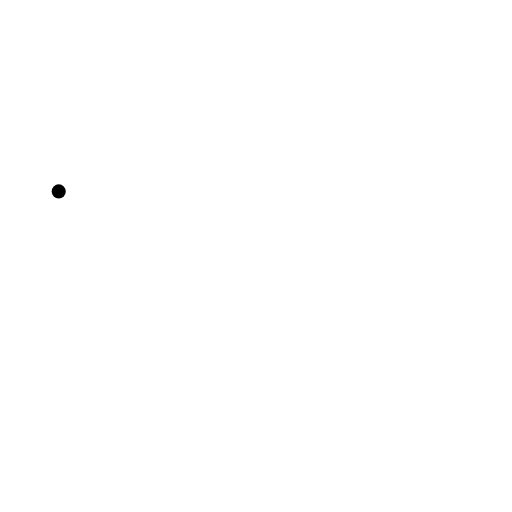
t = 0.00 s
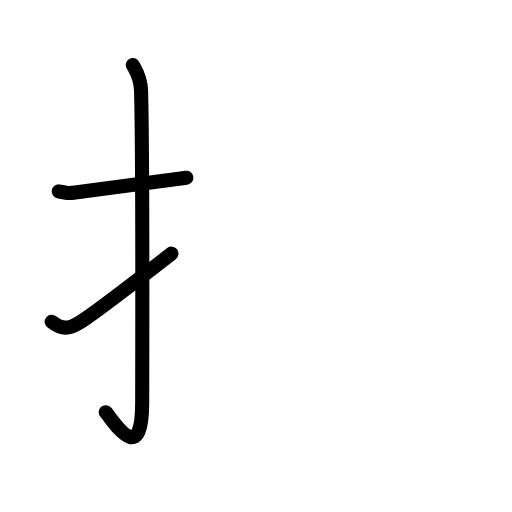
t = 2.88 s
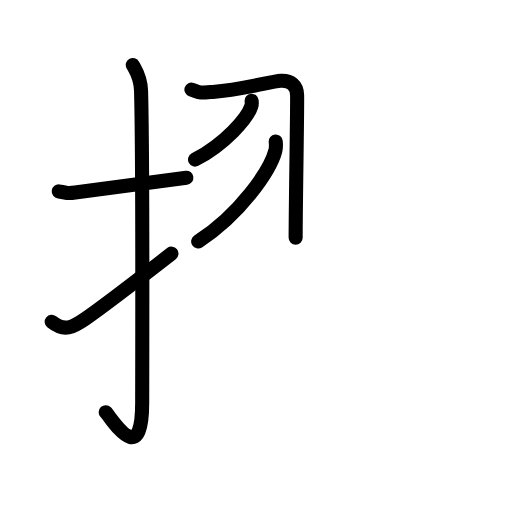
t = 5.63 s
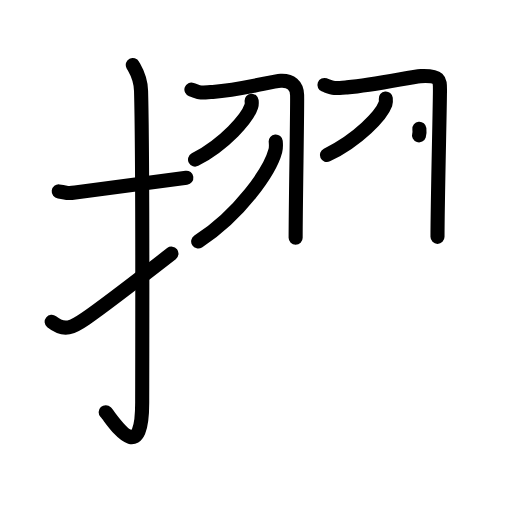
t = 8.38 s
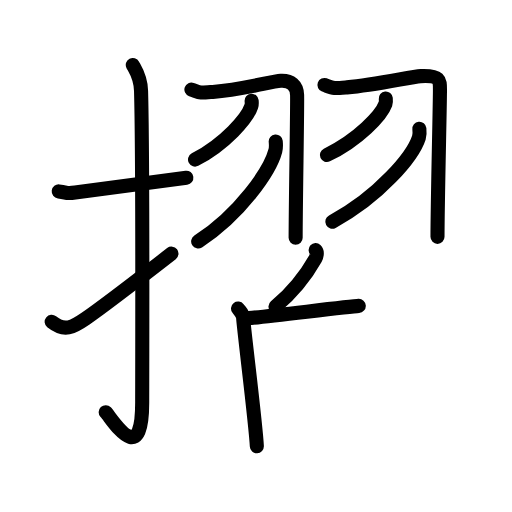
t = 11.25 s
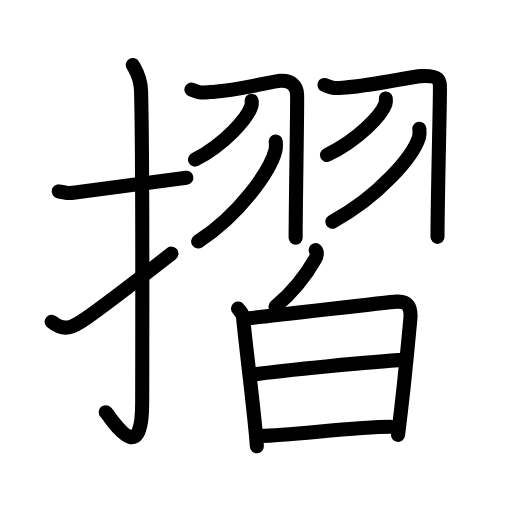
t = 14.00 s

The animated SVG that drew these frames (rendered in a browser with its animation timeline set to each time). Animation: 45 SMIL elements (animate=45); one cycle of 14.00 s.

<?xml version="1.0" encoding="UTF-8"?>
<!--
AniKanjiVG is licensed by CC-BY-SA Paul C. Sommerhoff (https://bitbucket.org/sommerhoff/anikanjivg).
AniKanjiVG uses KanjiVG which is licensed by CC-BY-SA Ulrich Apel (http://kanjivg.tagaini.net).
See also http://creativecommons.org/licenses/by-sa/3.0/
-->
<svg xmlns:kvg='http://kanjivg.tagaini.net' xmlns='http://www.w3.org/2000/svg' width='109' height='109' viewBox='0 0 109 109' style='fill:none;stroke:#000000;stroke-width:3;stroke-linecap:round;stroke-linejoin:round;' id="kvg:kanji_0647a"><g id="kvg:0647a" kvg:element="摺"><g id="kvg:0647a-g1" kvg:element="扌" kvg:original="手" kvg:position="left" kvg:radical="general"><path id="kvg:0647a-s1" kvg:type="㇐" d="M12.5,40.75C14.58,41,13.77,41.3,16,41c5.5-0.75,14.5-2,23.67-3.17"><animate attributeName="d" begin="0.0s" dur="0.5s" from="M12.5,40.75C12.5,40.75,12.5,40.75,12.5,40.75" to="M12.5,40.75C14.58,41,13.77,41.3,16,41" />
<animate attributeName="d" begin="0.5s" dur="0.5s" from="M12.5,40.75C14.58,41,13.77,41.3,16,41c0,0,0,0,0,0,0" to="M12.5,40.75C14.58,41,13.77,41.3,16,41c5.5-0.75,14.5-2,23.67-3.17" />
</path>
<path id="kvg:0647a-s2" kvg:type="㇚" d="M28.27,13.83c0.48,0.92,1.67,2.49,1.76,5.52c0.4,14.55,0.24,61.44,0.24,66.4c0,14.25-6.32,3.53-7.77,2"><animate attributeName="d" begin="1.0s" dur="0.3333333333333333s" from="M28.27,13.83C28.27,13.83,28.27,13.83,28.27,13.83" to="M28.27,13.83c0.48,0.92,1.67,2.49,1.76,5.52" />
<animate attributeName="d" begin="1.3333333333333333s" dur="0.3333333333333333s" from="M28.27,13.83c0.48,0.92,1.67,2.49,1.76,5.52c0,0,0,0,0,0,0" to="M28.27,13.83c0.48,0.92,1.67,2.49,1.76,5.52c0.4,14.55,0.24,61.44,0.24,66.4" />
<animate attributeName="d" begin="1.6666666666666665s" dur="0.3333333333333333s" from="M28.27,13.83c0.48,0.92,1.67,2.49,1.76,5.52c0.4,14.55,0.24,61.44,0.24,66.4c0,0,0,0,0,0,0" to="M28.27,13.83c0.48,0.92,1.67,2.49,1.76,5.52c0.4,14.55,0.24,61.44,0.24,66.4c0,14.25-6.32,3.53-7.77,2" />
<animate attributeName="d" begin="0s" dur="1.0s" from="M-100,-100" to="M-100,-100" />
</path>
<path id="kvg:0647a-s3" kvg:type="㇀" d="M11,68.52c2.73,2.19,4.49,1.19,7.22-0.69C19.83,66.72,29.67,59.31,36.5,54"><animate attributeName="d" begin="2.0s" dur="0.5s" from="M11,68.52C11,68.52,11,68.52,11,68.52" to="M11,68.52c2.73,2.19,4.49,1.19,7.22-0.69" />
<animate attributeName="d" begin="2.5s" dur="0.5s" from="M11,68.52c2.73,2.19,4.49,1.19,7.22-0.69c0,0,0,0,0,0,0" to="M11,68.52c2.73,2.19,4.49,1.19,7.22-0.69C19.83,66.72,29.67,59.31,36.5,54" />
<animate attributeName="d" begin="0s" dur="2.0s" from="M-100,-100" to="M-100,-100" />
</path>
</g>
<g id="kvg:0647a-g2" kvg:element="習" kvg:position="right"><g id="kvg:0647a-g3" kvg:element="羽" kvg:position="top"><path id="kvg:0647a-s4" kvg:type="㇆" d="M40.75,19.07c2.1,0.74,1.47,0.74,4.55,0.5c6.27-0.5,12.55-2.26,14.46-2.37c2.17-0.12,3.42,0.99,3.49,3c0.08,2.22-0.31,23.36-0.31,30.43"><animate attributeName="d" begin="3.0s" dur="0.25s" from="M40.75,19.07C40.75,19.07,40.75,19.07,40.75,19.07" to="M40.75,19.07c2.1,0.74,1.47,0.74,4.55,0.5" />
<animate attributeName="d" begin="3.25s" dur="0.25s" from="M40.75,19.07c2.1,0.74,1.47,0.74,4.55,0.5c0,0,0,0,0,0,0" to="M40.75,19.07c2.1,0.74,1.47,0.74,4.55,0.5c6.27-0.5,12.55-2.26,14.46-2.37" />
<animate attributeName="d" begin="3.5s" dur="0.25s" from="M40.75,19.07c2.1,0.74,1.47,0.74,4.55,0.5c6.27-0.5,12.55-2.26,14.46-2.37c0,0,0,0,0,0,0" to="M40.75,19.07c2.1,0.74,1.47,0.74,4.55,0.5c6.27-0.5,12.55-2.26,14.46-2.37c2.17-0.12,3.42,0.99,3.49,3" />
<animate attributeName="d" begin="3.75s" dur="0.25s" from="M40.75,19.07c2.1,0.74,1.47,0.74,4.55,0.5c6.27-0.5,12.55-2.26,14.46-2.37c2.17-0.12,3.42,0.99,3.49,3c0,0,0,0,0,0,0" to="M40.75,19.07c2.1,0.74,1.47,0.74,4.55,0.5c6.27-0.5,12.55-2.26,14.46-2.37c2.17-0.12,3.42,0.99,3.49,3c0.08,2.22-0.31,23.36-0.31,30.43" />
<animate attributeName="d" begin="0s" dur="3.0s" from="M-100,-100" to="M-100,-100" />
</path>
<path id="kvg:0647a-s5" kvg:type="㇒/㇔" d="M53.57,21.45c0.03,0.29,0.07,0.76-0.07,1.18c-0.82,2.5-5.53,7.99-11.98,11.35"><animate attributeName="d" begin="4.0s" dur="0.5s" from="M53.57,21.45C53.57,21.45,53.57,21.45,53.57,21.45" to="M53.57,21.45c0.03,0.29,0.07,0.76-0.07,1.18" />
<animate attributeName="d" begin="4.5s" dur="0.5s" from="M53.57,21.45c0.03,0.29,0.07,0.76-0.07,1.18c0,0,0,0,0,0,0" to="M53.57,21.45c0.03,0.29,0.07,0.76-0.07,1.18c-0.82,2.5-5.53,7.99-11.98,11.35" />
<animate attributeName="d" begin="0s" dur="4.0s" from="M-100,-100" to="M-100,-100" />
</path>
<path id="kvg:0647a-s6" kvg:type="㇒/㇀" d="M58.7,30.11c0.05,0.5,0.1,1.3-0.09,2.02c-1.12,4.25-7.58,13.58-16.42,19.28"><animate attributeName="d" begin="5.0s" dur="0.5s" from="M58.7,30.11C58.7,30.11,58.7,30.11,58.7,30.11" to="M58.7,30.11c0.05,0.5,0.1,1.3-0.09,2.02" />
<animate attributeName="d" begin="5.5s" dur="0.5s" from="M58.7,30.11c0.05,0.5,0.1,1.3-0.09,2.02c0,0,0,0,0,0,0" to="M58.7,30.11c0.05,0.5,0.1,1.3-0.09,2.02c-1.12,4.25-7.58,13.58-16.42,19.28" />
<animate attributeName="d" begin="0s" dur="5.0s" from="M-100,-100" to="M-100,-100" />
</path>
<path id="kvg:0647a-s7" kvg:type="㇆" d="M69.07,18.09c2.09,0.77,1.73,0.77,4.79,0.51c6.24-0.52,13.79-2.31,15.7-2.39c4.28-0.18,4.1,0.91,4.1,3.04c0,3.41-0.52,23.88-0.52,31.17"><animate attributeName="d" begin="6.0s" dur="0.25s" from="M69.07,18.09C69.07,18.09,69.07,18.09,69.07,18.09" to="M69.07,18.09c2.09,0.77,1.73,0.77,4.79,0.51" />
<animate attributeName="d" begin="6.25s" dur="0.25s" from="M69.07,18.09c2.09,0.77,1.73,0.77,4.79,0.51c0,0,0,0,0,0,0" to="M69.07,18.09c2.09,0.77,1.73,0.77,4.79,0.51c6.24-0.52,13.79-2.31,15.7-2.39" />
<animate attributeName="d" begin="6.5s" dur="0.25s" from="M69.07,18.09c2.09,0.77,1.73,0.77,4.79,0.51c6.24-0.52,13.79-2.31,15.7-2.39c0,0,0,0,0,0,0" to="M69.07,18.09c2.09,0.77,1.73,0.77,4.79,0.51c6.24-0.52,13.79-2.31,15.7-2.39c4.28-0.18,4.1,0.91,4.1,3.04" />
<animate attributeName="d" begin="6.75s" dur="0.25s" from="M69.07,18.09c2.09,0.77,1.73,0.77,4.79,0.51c6.24-0.52,13.79-2.31,15.7-2.39c4.28-0.18,4.1,0.91,4.1,3.04c0,0,0,0,0,0,0" to="M69.07,18.09c2.09,0.77,1.73,0.77,4.79,0.51c6.24-0.52,13.79-2.31,15.7-2.39c4.28-0.18,4.1,0.91,4.1,3.04c0,3.41-0.52,23.88-0.52,31.17" />
<animate attributeName="d" begin="0s" dur="6.0s" from="M-100,-100" to="M-100,-100" />
</path>
<path id="kvg:0647a-s8" kvg:type="㇒/㇔" d="M82.13,20.97c0.03,0.28,0.07,0.73-0.07,1.14C81.2,24.51,76.3,29.77,69.59,33"><animate attributeName="d" begin="7.0s" dur="0.5s" from="M82.13,20.97C82.13,20.97,82.13,20.97,82.13,20.97" to="M82.13,20.97c0.03,0.28,0.07,0.73-0.07,1.14" />
<animate attributeName="d" begin="7.5s" dur="0.5s" from="M82.13,20.97c0.03,0.28,0.07,0.73-0.07,1.14c0,0,0,0,0,0,0" to="M82.13,20.97c0.03,0.28,0.07,0.73-0.07,1.14C81.2,24.51,76.3,29.77,69.59,33" />
<animate attributeName="d" begin="0s" dur="7.0s" from="M-100,-100" to="M-100,-100" />
</path>
<path id="kvg:0647a-s9" kvg:type="㇒/㇀" d="M89.28,27.41c0.05,0.47,0.11,1.2-0.1,1.87c-1.26,3.95-8.51,12.61-18.43,17.91"><animate attributeName="d" begin="8.0s" dur="0.5s" from="M89.28,27.41C89.28,27.41,89.28,27.41,89.28,27.41" to="M89.28,27.41c0.05,0.47,0.11,1.2-0.1,1.87" />
<animate attributeName="d" begin="8.5s" dur="0.5s" from="M89.28,27.41c0.05,0.47,0.11,1.2-0.1,1.87c0,0,0,0,0,0,0" to="M89.28,27.41c0.05,0.47,0.11,1.2-0.1,1.87c-1.26,3.95-8.51,12.61-18.43,17.91" />
<animate attributeName="d" begin="0s" dur="8.0s" from="M-100,-100" to="M-100,-100" />
</path>
</g>
<g id="kvg:0647a-g4" kvg:position="bottom"><g id="kvg:0647a-g5" kvg:position="top"><path id="kvg:0647a-s10" kvg:type="㇔" d="M67.2,53.25c0.47,0.43,0.14,1.47-0.05,1.81c-1.89,3.35-4.79,7.1-8.5,10.24"><animate attributeName="d" begin="9.0s" dur="0.5s" from="M67.2,53.25C67.2,53.25,67.2,53.25,67.2,53.25" to="M67.2,53.25c0.47,0.43,0.14,1.47-0.05,1.81" />
<animate attributeName="d" begin="9.5s" dur="0.5s" from="M67.2,53.25c0.47,0.43,0.14,1.47-0.05,1.81c0,0,0,0,0,0,0" to="M67.2,53.25c0.47,0.43,0.14,1.47-0.05,1.81c-1.89,3.35-4.79,7.1-8.5,10.24" />
<animate attributeName="d" begin="0s" dur="9.0s" from="M-100,-100" to="M-100,-100" />
</path>
</g>
<g id="kvg:0647a-g6" kvg:element="日" kvg:position="bottom"><path id="kvg:0647a-s11" kvg:type="㇑" d="M50.68,65.69c0.54,0.7,1.01,1.05,1.08,1.97c0.28,3.65,2.71,22.77,2.92,27.34"><animate attributeName="d" begin="10.0s" dur="0.5s" from="M50.68,65.69C50.68,65.69,50.68,65.69,50.68,65.69" to="M50.68,65.69c0.54,0.7,1.01,1.05,1.08,1.97" />
<animate attributeName="d" begin="10.5s" dur="0.5s" from="M50.68,65.69c0.54,0.7,1.01,1.05,1.08,1.97c0,0,0,0,0,0,0" to="M50.68,65.69c0.54,0.7,1.01,1.05,1.08,1.97c0.28,3.65,2.71,22.77,2.92,27.34" />
<animate attributeName="d" begin="0s" dur="10.0s" from="M-100,-100" to="M-100,-100" />
</path>
<path id="kvg:0647a-s12" kvg:type="㇕a" d="M52.08,67.8c3.04-0.12,29.63-3.44,32.4-3.58c2.31-0.12,3.13,1.01,2.87,3.81c-0.43,4.46-1.18,13.37-2.61,24.55"><animate attributeName="d" begin="11.0s" dur="0.3333333333333333s" from="M52.08,67.8C52.08,67.8,52.08,67.8,52.08,67.8" to="M52.08,67.8c3.04-0.12,29.63-3.44,32.4-3.58" />
<animate attributeName="d" begin="11.333333333333334s" dur="0.3333333333333333s" from="M52.08,67.8c3.04-0.12,29.63-3.44,32.4-3.58c0,0,0,0,0,0,0" to="M52.08,67.8c3.04-0.12,29.63-3.44,32.4-3.58c2.31-0.12,3.13,1.01,2.87,3.81" />
<animate attributeName="d" begin="11.666666666666666s" dur="0.3333333333333333s" from="M52.08,67.8c3.04-0.12,29.63-3.44,32.4-3.58c2.31-0.12,3.13,1.01,2.87,3.81c0,0,0,0,0,0,0" to="M52.08,67.8c3.04-0.12,29.63-3.44,32.4-3.58c2.31-0.12,3.13,1.01,2.87,3.81c-0.43,4.46-1.18,13.37-2.61,24.55" />
<animate attributeName="d" begin="0s" dur="11.0s" from="M-100,-100" to="M-100,-100" />
</path>
<path id="kvg:0647a-s13" kvg:type="㇐a" d="M53.84,79.73c6.34-0.92,25.78-2.79,32.28-3.12"><animate attributeName="d" begin="12.0s" dur="1.0s" from="M53.84,79.73C53.84,79.73,53.84,79.73,53.84,79.73" to="M53.84,79.73c6.34-0.92,25.78-2.79,32.28-3.12" />
<animate attributeName="d" begin="0s" dur="12.0s" from="M-100,-100" to="M-100,-100" />
</path>
<path id="kvg:0647a-s14" kvg:type="㇐a" d="M55.57,92.79c6.08,0,19.69-1.94,27.55-1.94"><animate attributeName="d" begin="13.0s" dur="1.0s" from="M55.57,92.79C55.57,92.79,55.57,92.79,55.57,92.79" to="M55.57,92.79c6.08,0,19.69-1.94,27.55-1.94" />
<animate attributeName="d" begin="0s" dur="13.0s" from="M-100,-100" to="M-100,-100" />
</path>
</g>
</g>
</g>
</g>
</svg>
